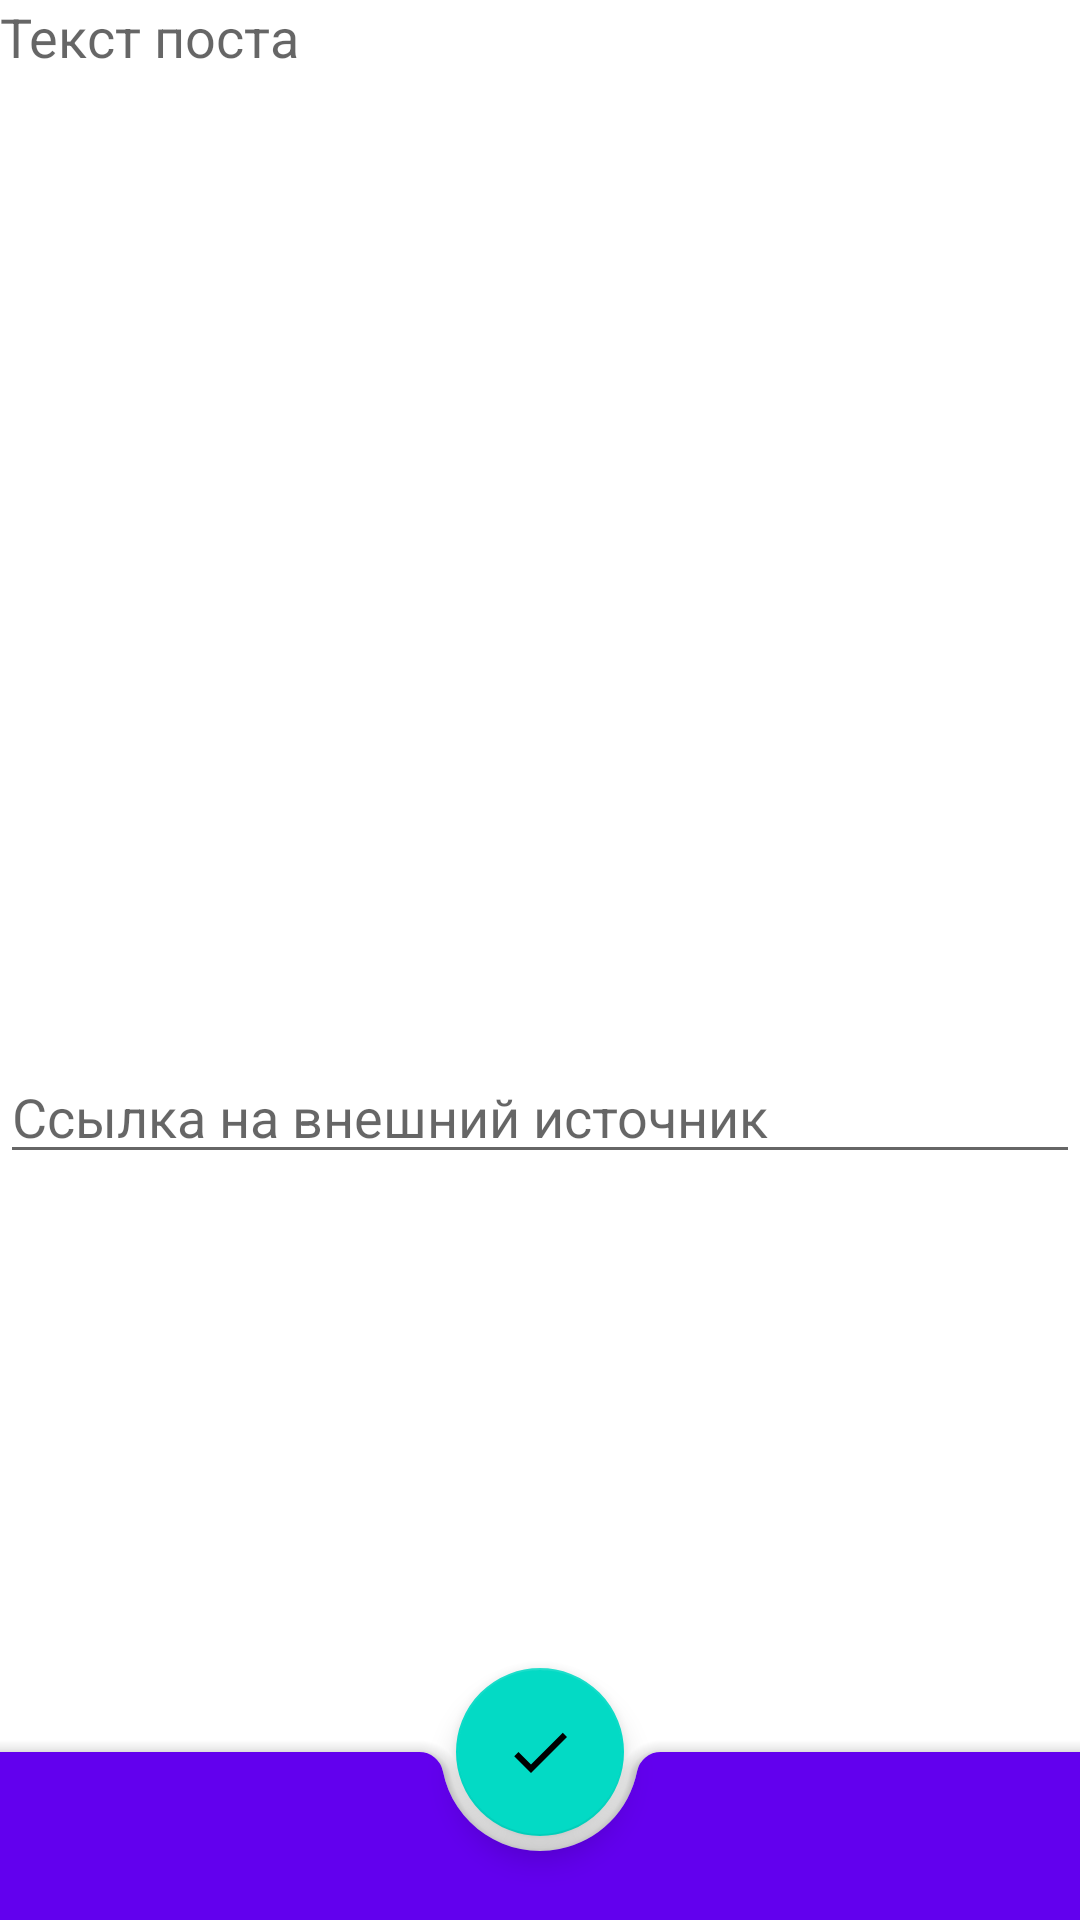

Reconstruct the res/layout file that produces this screen, plus the resources it refers to.
<!-- AndroidManifest.xml: application theme Theme.11AndroidStudioSDKFirstApp -->
<!-- res/layout/activity_new_post.xml -->
<?xml version="1.0" encoding="utf-8"?>
<androidx.coordinatorlayout.widget.CoordinatorLayout xmlns:android="http://schemas.android.com/apk/res/android"
    xmlns:app="http://schemas.android.com/apk/res-auto"
    xmlns:tools="http://schemas.android.com/tools"
    android:layout_width="match_parent"
    android:layout_height="match_parent"
    tools:context=".activity.NewPostActivity">

    <EditText
        android:id="@+id/editText"
        android:layout_width="match_parent"
        android:layout_height="350dp"
        android:background="@android:color/transparent"
        android:clickable="false"
        android:gravity="start|top"
        android:hint="Текст поста"
        android:inputType="textMultiLine" />

    <EditText
        android:id="@+id/videoLink"

        android:layout_width="match_parent"
        android:layout_height="wrap_content"
        android:layout_marginTop="350dp"
        android:allowUndo="true"
        android:hint="Сcылка на внешний источник"
        android:inputType="textMultiLine"
        android:shadowColor="#9F9F9F"
        app:layout_anchor="@+id/editText"
        app:layout_anchorGravity="bottom" />

    <com.google.android.material.bottomappbar.BottomAppBar
        android:id="@+id/bottomAppBar"
        style="@style/Widget.MaterialComponents.BottomAppBar.Colored"
        android:layout_width="match_parent"
        android:layout_height="wrap_content"
        android:layout_gravity="bottom"
        app:layout_constraintBottom_toBottomOf="@+id/editText" />


    <com.google.android.material.floatingactionbutton.FloatingActionButton
        android:layout_width="wrap_content"
        android:layout_height="wrap_content"
        android:id="@+id/savePost"
        android:contentDescription="SaveNewPost"
        app:srcCompat="@drawable/ic_save_24"
        app:layout_anchor="@id/bottomAppBar" />




</androidx.coordinatorlayout.widget.CoordinatorLayout>
<!-- resources referenced by this layout -->
<resources>
  <!-- drawable ic_save_24 (drawable) -->
  <vector android:height="24dp" android:tint="#9FA1A5"
      android:viewportHeight="24" android:viewportWidth="24"
      android:width="24dp" xmlns:android="http://schemas.android.com/apk/res/android">
      <path android:fillColor="@android:color/white" android:pathData="M9,16.17L4.83,12l-1.42,1.41L9,19 21,7l-1.41,-1.41z"/>
  </vector>
  <style name="Theme.11AndroidStudioSDKFirstApp" parent="Theme.MaterialComponents.DayNight.DarkActionBar">
          
          <item name="colorPrimary">@color/purple_500</item>
          <item name="colorPrimaryVariant">@color/purple_700</item>
          <item name="colorOnPrimary">@color/white</item>
          
          <item name="colorSecondary">@color/teal_200</item>
          <item name="colorSecondaryVariant">@color/teal_700</item>
          <item name="colorOnSecondary">@color/black</item>
          
          <item name="android:statusBarColor" tools:targetApi="l">?attr/colorPrimaryVariant</item>
          
      </style>
  <color name="purple_500">#FF6200EE</color>
  <color name="purple_700">#FF3700B3</color>
  <color name="white">#FFFFFFFF</color>
  <color name="teal_200">#FF03DAC5</color>
  <color name="teal_700">#FF018786</color>
  <color name="black">#FF000000</color>
</resources>
